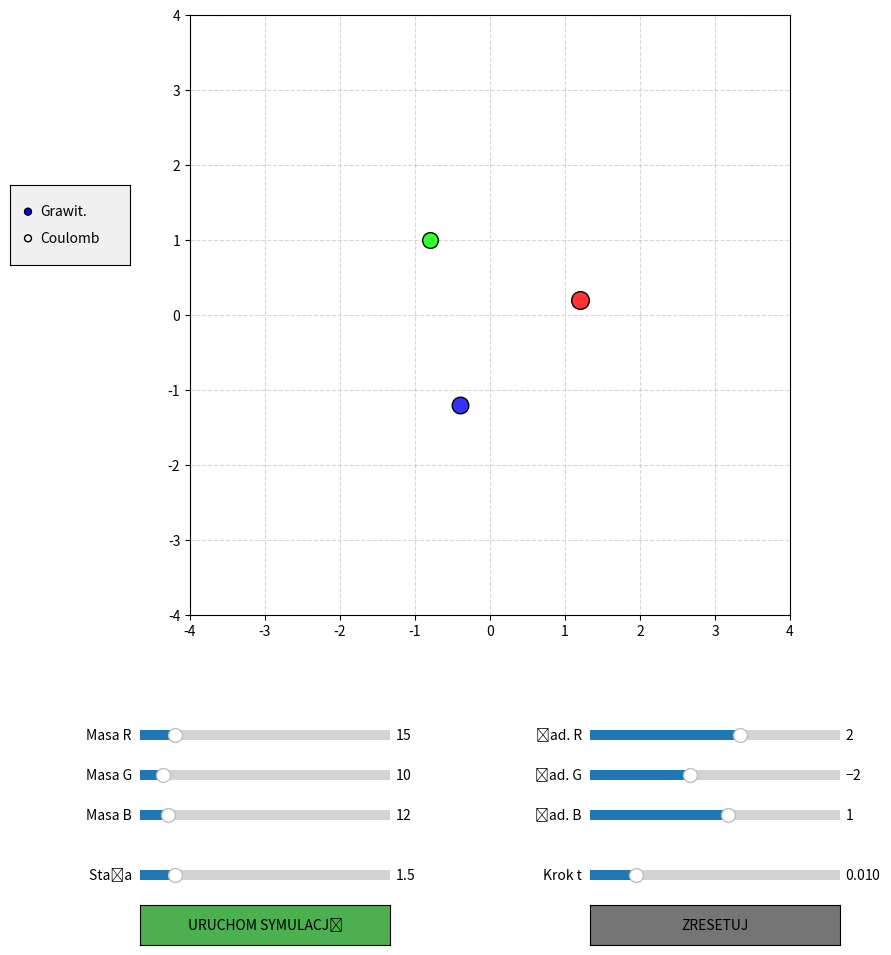

Reproduce this figure in Python.
import numpy as np
import matplotlib.pyplot as plt
from matplotlib.animation import FuncAnimation
from matplotlib.widgets import Slider, Button, RadioButtons

EPSILON = 0.05 

class ThreeBodySim:
    def __init__(self):
        self.history_len = 150
        self.dt = 0.01
        self.G = self.K = 1.5
        self.masses = np.array([15.0, 10.0, 12.0])
        self.charges = np.array([2.0, -2.0, 1.0])
        self.mode = 'Grawit.'
        self.is_running = False
        self.reset_positions()

    def reset_positions(self):
        self.pos = np.array([[1.2, 0.2], [-0.8, 1.0], [-0.4, -1.2]], dtype='float64')
        self.vel = np.array([[-0.2, -0.1], [0.3, 0.2], [-0.1, -0.4]], dtype='float64')
        self.history = [np.full((self.history_len, 2), p) for p in self.pos]

    def compute_accelerations(self):
        acc = np.zeros_like(self.pos)
        for i in range(3):
            for j in range(3):
                if i == j: continue
                r_vec = self.pos[j] - self.pos[i]
                dist = np.linalg.norm(r_vec)
                if self.mode == 'Grawit.':
                    mag = self.G * self.masses[j] / (dist**3 + EPSILON)
                else:
                    mag = -self.K * (self.charges[i] * self.charges[j]) / (self.masses[i] * (dist**3 + EPSILON))
                acc[i] += mag * r_vec
        return acc

    def update(self):
        if not self.is_running:
            return
        a = self.compute_accelerations()
        self.vel += a * self.dt
        self.pos += self.vel * self.dt
        for i in range(3):
            self.history[i] = np.roll(self.history[i], -1, axis=0)
            self.history[i][-1] = self.pos[i]

sim = ThreeBodySim()
sim.is_running = False

fig = plt.figure(figsize=(10, 10))
ax = fig.add_axes([0.1, 0.35, 0.8, 0.6])
ax.set_xlim(-4, 4)
ax.set_ylim(-4, 4)
ax.set_aspect('equal')
ax.grid(True, linestyle='--', alpha=0.5)

colors = ['#FF3333', '#33FF33', '#3333FF']
bodies_p = [ax.plot([], [], 'o', color=colors[i], markeredgecolor='black', zorder=5)[0] for i in range(3)]
trails_p = [ax.plot([], [], '-', color=colors[i], alpha=0.4, lw=2, zorder=4)[0] for i in range(3)]

ax_m1 = fig.add_axes([0.15, 0.22, 0.25, 0.02]); s_m1 = Slider(ax_m1, 'Masa R ', 1, 100, valinit=15.0)
ax_m2 = fig.add_axes([0.15, 0.18, 0.25, 0.02]); s_m2 = Slider(ax_m2, 'Masa G ', 1, 100, valinit=10.0)
ax_m3 = fig.add_axes([0.15, 0.14, 0.25, 0.02]); s_m3 = Slider(ax_m3, 'Masa B ', 1, 100, valinit=12.0)
ax_q1 = fig.add_axes([0.6, 0.22, 0.25, 0.02]); s_q1 = Slider(ax_q1, 'Ład. R ', -10, 10, valinit=2.0)
ax_q2 = fig.add_axes([0.6, 0.18, 0.25, 0.02]); s_q2 = Slider(ax_q2, 'Ład. G ', -10, 10, valinit=-2.0)
ax_q3 = fig.add_axes([0.6, 0.14, 0.25, 0.02]); s_q3 = Slider(ax_q3, 'Ład. B ', -10, 10, valinit=1.0)
ax_G = fig.add_axes([0.15, 0.08, 0.25, 0.02]); s_G = Slider(ax_G, 'Stała ', 0.1, 10.0, valinit=1.5)
ax_dt = fig.add_axes([0.6, 0.08, 0.25, 0.02]); s_dt = Slider(ax_dt, 'Krok t ', 0.001, 0.05, valinit=0.01)

def update_all(_):
    sim.masses = np.array([s_m1.val, s_m2.val, s_m3.val])
    sim.charges = np.array([s_q1.val, s_q2.val, s_q3.val])
    sim.G = sim.K = s_G.val
    sim.dt = s_dt.val

sliders_list = [s_m1, s_m2, s_m3, s_q1, s_q2, s_q3, s_G, s_dt]
for s in sliders_list:
    s.on_changed(update_all)

rax = fig.add_axes([0.02, 0.7, 0.12, 0.08], facecolor='#f0f0f0')
radio = RadioButtons(rax, ('Grawit.', 'Coulomb'))
radio.set_active(0)

def change_mode(label):
    sim.mode = label
    if sim.mode == 'Grawit.':
        ax_start.buttoncolor = '#4CAF50'
        btn_start.color = '#4CAF50'
    else:
        ax_start.buttoncolor = '#2196F3'
        btn_start.color = '#2196F3'
    fig.canvas.draw_idle()

radio.on_clicked(change_mode)

def start_stop_sim(_):
    sim.is_running = not sim.is_running
    if sim.is_running:
        btn_start.label.set_text('STOP')
        btn_start.color = '#FF5722'
        btn_start.hovercolor = '#FF8A65'
        update_all(None)
        sim.mode = radio.value_selected
    else:
        btn_start.label.set_text('START')
        if sim.mode == 'Grawit.':
            btn_start.color = '#4CAF50'
        else:
            btn_start.color = '#2196F3'
        btn_start.hovercolor = '#A5D6A7'
    fig.canvas.draw_idle()

def reset_sim(_):
    sim.is_running = False
    btn_start.label.set_text('START')
    if sim.mode == 'Grawit.':
        btn_start.color = '#4CAF50'
    else:
        btn_start.color = '#2196F3'
    btn_start.hovercolor = '#A5D6A7'
    
    for s in sliders_list:
        s.eventson = False
        s.reset()
        s.eventson = True
    
    radio.eventson = False
    radio.set_active(0)
    radio.eventson = True
    
    update_all(None)
    
    sim.mode = 'Grawit.'
    
    sim.reset_positions()
    
    for i in range(3):
        trails_p[i].set_data([], [])
        bodies_p[i].set_data([], [])
    
    fig.canvas.draw_idle()

ax_start = fig.add_axes([0.15, 0.02, 0.25, 0.04])
btn_start = Button(ax_start, 'URUCHOM SYMULACJĘ', color='#4CAF50', hovercolor='#A5D6A7')
btn_start.on_clicked(start_stop_sim)

ax_reset = fig.add_axes([0.6, 0.02, 0.25, 0.04])
btn_reset = Button(ax_reset, 'ZRESETUJ', color='#757575', hovercolor='#BDBDBD')
btn_reset.on_clicked(reset_sim)

def animate(_):
    sim.update()
    for j in range(3):
        bodies_p[j].set_data([sim.pos[j,0]], [sim.pos[j,1]])
        bodies_p[j].set_markersize(5 + np.sqrt(sim.masses[j])*2)
        trails_p[j].set_data(sim.history[j][:,0], sim.history[j][:,1])
    return bodies_p + trails_p

update_all(None)
sim.mode = 'Grawit.'

ani = FuncAnimation(fig, animate, interval=15, blit=True, cache_frame_data=False)

plt.show()
